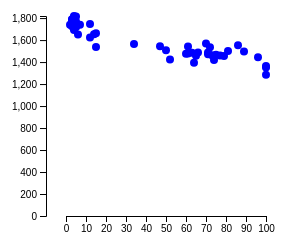
D3 v5 page, settled after 360 driven frames (6 s of simulated time); the page loaded 1 data file(s).


// ── code.js
let body = d3.select("#body");
let container = d3.select("#container");

d3.csv("./sat.csv")
  .then(sat => {
    showData(sat);
  });

function is_inside(top_lims, bot_lims, x, y) {
  let x0 = top_lims[0],
    y0 = top_lims[1],
    x1 = bot_lims[0],
    y1 = bot_lims[1];

  return (x0 <= x && y0 <= y && x <= x1 &&  y <= y1);
}

function showData(sat) {

  //console.log(sat);

  let maxParticipation = d3.max(sat, d => +d.Participation);
  let maxTotal = d3.max(sat, d => +d.Total);

  let partScale = d3.scaleLinear()
    .domain([0, maxParticipation])
    .range([50, 250]);

  let totalScale = d3.scaleLinear()
    .domain([maxTotal, 0])
    .range([50, 250]);

  // Axes:
  let xAxis = d3.axisBottom(partScale);
  let yAxis = d3.axisLeft(totalScale);

  let zoom = d3.zoom();
  zoom.on('zoom', function() {
      let t = d3.event.transform;
      let newXScale = t.rescaleX(partScale);
      let newYScale = t.rescaleY(totalScale);

      // new scale and redraw
      xAxis.scale(newXScale);
      xAxisGroup.call(xAxis);

      yAxis.scale(newYScale);
      yAxisGroup.call(yAxis);

      //let top_lims = [newXScale(0), newYScale(0)];
      //let bot_lims = [newXScale(maxParticipation), newYScale(maxTotal)];
      
      join.merge(newElements)
          .attr('cx', d => newXScale(+d.Participation))
          .attr('cy', d => newYScale(+d.Total));

  });

    // zoom listens to actions inside container
  container.call(zoom);

  let xAxisGroup = d3.select('#xAxis')
    .call(xAxis)
    .attr('transform', 'translate(150, 250)');

  let yAxisGroup = d3.select('#yAxis')
    .call(yAxis)
    .attr('transform', 'translate(180, 0)');

  let join = body.selectAll('circle')
    .data(sat);

  let newElements = join.enter()
    .append('circle')
    .style('fill', 'blue')
    .attr('r', '4');

  join.merge(newElements)
    .transition()
    .attr('cx', d => partScale(d.Participation))
    .attr('cy', d => totalScale(d.Total));
}


### data: sat.csv
State, Participation, Reading, Math, Writing, Total, New SAT
Alabama, 6, 557, 551, 543, 1651, 1190
Alaska, 52, 485, 479, 460, 1424, 1040
Arizona, 34, 528, 532, 505, 1565, 1140
Arkansas, 4, 570, 569, 553, 1692, 1210
California, 60, 491, 500, 485, 1476, 1080
Colorado, 12, 587, 589, 571, 1747, 1250
Connecticut, 89, 500, 500, 497, 1497, 1090
Delaware, 100, 458, 453, 440, 1351, 1000
District of Columbia, 100, 433, 433, 419, 1285, 950
Florida, 74, 481, 475, 462, 1418, 1040
Georgia, 77, 493, 490, 476, 1459, 1070
Hawaii, 61, 491, 511, 476, 1478, 1080
Idaho, 100, 465, 453, 446, 1364, 1000
Illinois, 4, 605, 622, 592, 1819, 1300
Indiana, 71, 496, 499, 477, 1472, 1070
Iowa, 3, 602, 611, 572, 1785, 1280
Kansas, 5, 594, 604, 571, 1769, 1270
Kentucky, 4, 604, 599, 586, 1789, 1280
Louisiana, 5, 584, 577, 571, 1732, 1240
Maine, 96, 486, 485, 472, 1443, 1050
Maryland, 79, 490, 490, 476, 1456, 1070
Massachusetts, 86, 517, 530, 506, 1553, 1120
Michigan, 4, 594, 608, 581, 1783, 1270
Minnesota, 5, 607, 620, 588, 1815, 1300
Mississippi, 3, 595, 584, 585, 1764, 1260
Missouri, 4, 605, 608, 589, 1802, 1290
Montana, 15, 565, 557, 539, 1661, 1200
Nebraska, 4, 590, 595, 573, 1758, 1260
Nevada, 50, 511, 509, 488, 1508, 1100
New Hampshire, 70, 527, 531, 510, 1568, 1140
New Jersey, 81, 495, 514, 492, 1501, 1090
New Mexico, 12, 553, 545, 525, 1623, 1170
New York, 75, 489, 501, 477, 1467, 1070
North Carolina, 63, 502, 508, 475, 1485, 1090
North Dakota, 2, 585, 594, 560, 1739, 1250
Ohio, 14, 556, 563, 534, 1653, 1190
Oklahoma, 4, 582, 573, 553, 1708, 1230
Oregon, 47, 525, 520, 500, 1545, 1120
Pennsylvania, 71, 500, 506, 481, 1487, 1090
Rhode Island, 73, 490, 491, 480, 1461, 1070
South Carolina, 65, 494, 493, 471, 1458, 1060
South Dakota, 3, 586, 581, 558, 1725, 1240
Tennessee, 7, 586, 582, 571, 1739, 1250
Texas, 64, 466, 478, 449, 1393, 1020
Utah, 5, 579, 579, 558, 1716, 1230
Vermont, 61, 520, 520, 501, 1541, 1120
Virginia, 72, 520, 517, 498, 1535, 1120
Washington, 66, 501, 506, 481, 1488, 1090
West Virginia, 15, 525, 511, 502, 1538, 1120
Wisconsin, 4, 605, 618, 588, 1811, 1290
Wyoming, 3, 603, 600, 587, 1790, 1280